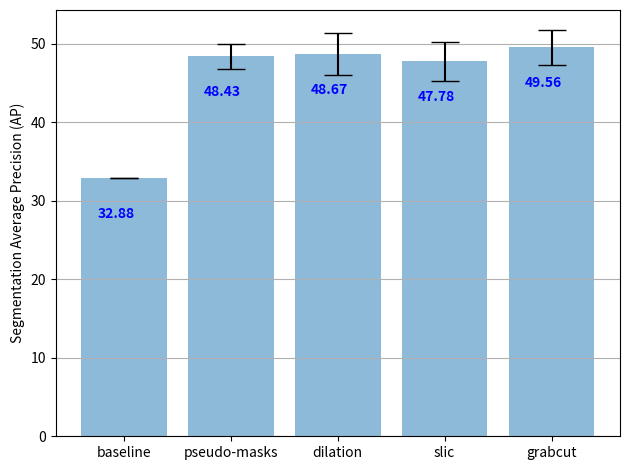

Reproduce this figure in Python.
import numpy as np
from matplotlib import pyplot as plt

if __name__ == "__main__":
    labels = ["baseline",
              "pseudo-masks",
              "dilation",
              "slic",
              "grabcut"]

    means = [32.88,
             48.43,
             48.67,
             47.78,
             49.56]

    stdevs = [0,
              1.60,
              2.68,
              2.46,
              2.18]

    # Build the plot
    fig, ax = plt.subplots()
    x_pos = np.arange(len(means))
    ax.bar(x_pos, means, yerr=stdevs, align='center', alpha=0.5, ecolor='black', capsize=10)
    ax.set_ylabel('Segmentation Average Precision (AP)')
    ax.set_xticks(x_pos)
    ax.set_xticklabels(labels)
    # ax.set_title('Methods evaluation comparison')
    ax.yaxis.grid(True)

    for i, v in enumerate(means):
        ax.text(i-0.25, v - 5, str(v), color='blue', fontweight='bold')

    # Save the figure and show
    plt.tight_layout()
    plt.savefig('methods_comparison.png', dpi=300)
    plt.show()
